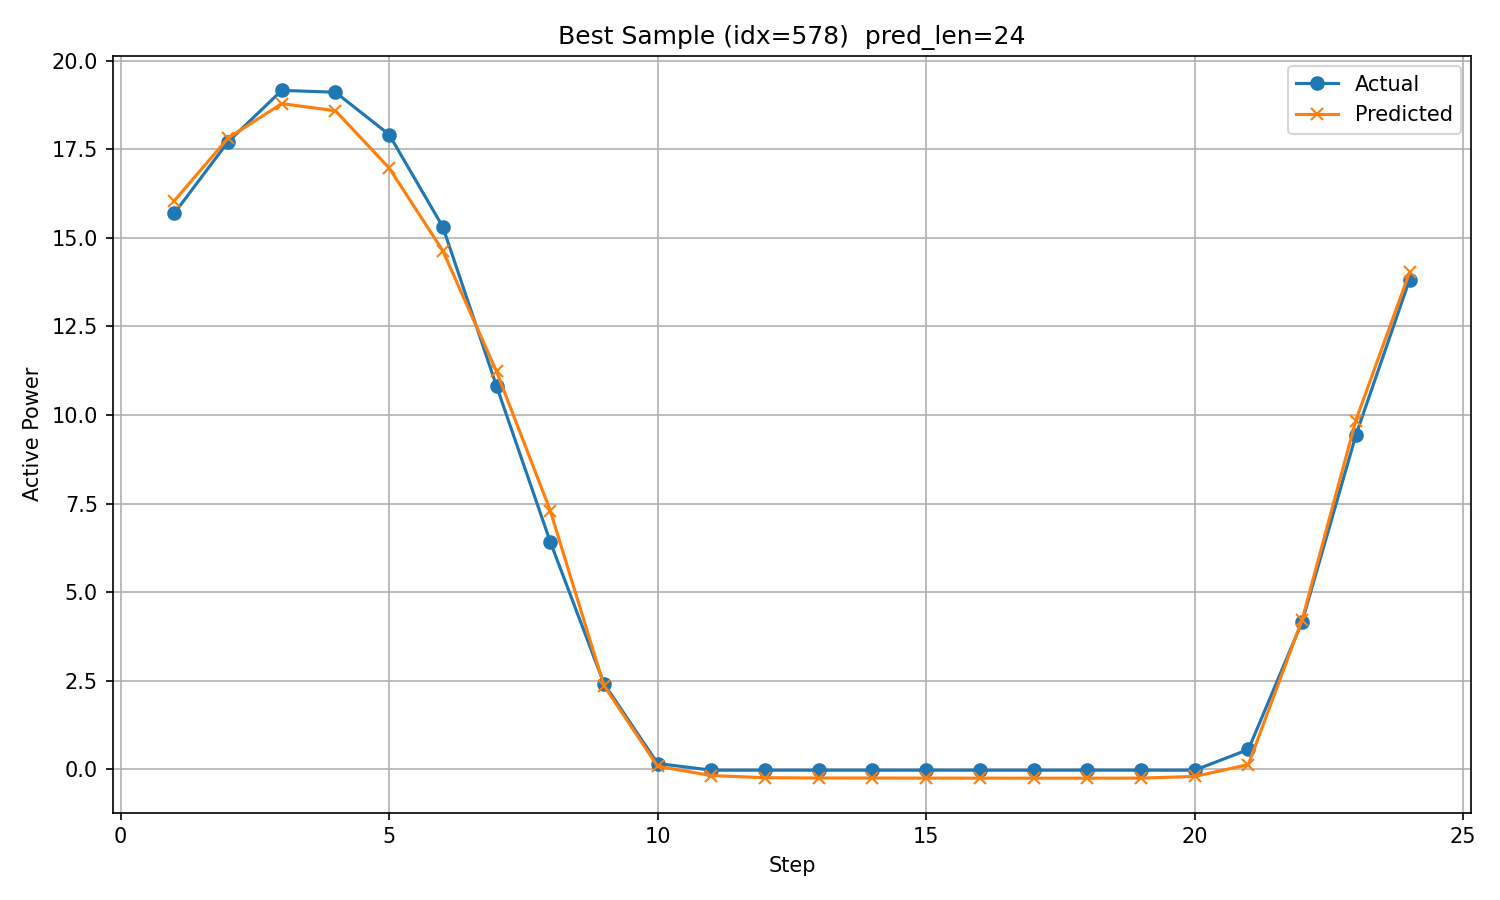

Data behind this chart, as committed beside it:
timestamp, step, actual, predicted
2017/12/19 10:00, 1, 15.7, 16.05
2017/12/19 11:00, 2, 17.71, 17.81
2017/12/19 12:00, 3, 19.16, 18.79
2017/12/19 13:00, 4, 19.11, 18.59
2017/12/19 14:00, 5, 17.92, 16.97
2017/12/19 15:00, 6, 15.31, 14.64
2017/12/19 16:00, 7, 10.82, 11.23
2017/12/19 17:00, 8, 6.427, 7.306
2017/12/19 18:00, 9, 2.425, 2.368
2017/12/19 19:00, 10, 0.1679, 0.09002
2017/12/19 20:00, 11, -0.02112, -0.1728
2017/12/19 21:00, 12, -0.02103, -0.2328
2017/12/19 22:00, 13, -0.02095, -0.2411
2017/12/19 23:00, 14, -0.02095, -0.242
2017/12/20 0:00, 15, -0.02068, -0.2439
2017/12/20 1:00, 16, -0.02093, -0.2457
2017/12/20 2:00, 17, -0.02097, -0.2465
2017/12/20 3:00, 18, -0.02098, -0.2466
2017/12/20 4:00, 19, -0.02104, -0.244
2017/12/20 5:00, 20, -0.02089, -0.1977
2017/12/20 6:00, 21, 0.5635, 0.1373
2017/12/20 7:00, 22, 4.164, 4.22
2017/12/20 8:00, 23, 9.428, 9.846
2017/12/20 9:00, 24, 13.81, 14.03
